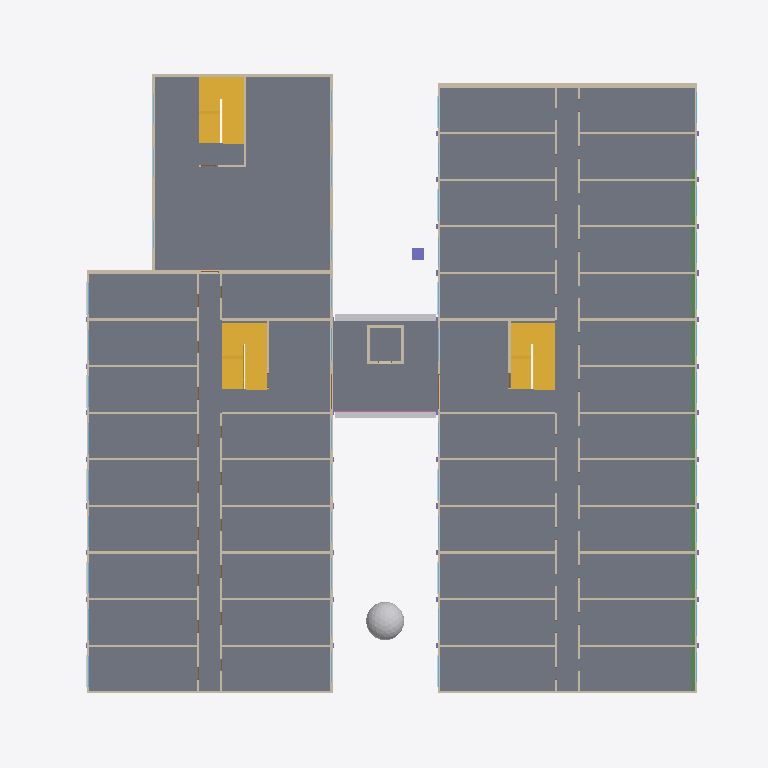
Plan cut of the same IFC building model at storey 'Piso 2' (level 4.50 m, cut at 5.90 m), seen from above with north up, elements coloured by IFC class (only those large enough to see are counted): 101 walls (beige), 46 windows (light blue), 6 stairs (yellow), 5 columns (violet), 4 slabs (grey), 2 other elements (light grey), 2 plates (pale blue), 2 doors (brown), 1 beam (green), 1 railing (pink). Cut surfaces are drawn darker.
Extent 48.1 m × 42.1 m × 21.4 m (x, y, z). Storeys (5): Piso 1 at 0.00 m; Piso 2 at 4.50 m; Piso 3 at 9.00 m; Piso 4 at 13.50 m; Cubierta at 18.00 m. Elements (1061): 400 IfcWall, 193 IfcDoor, 166 IfcWindow, 102 IfcFurniture, 36 IfcLightFixture, 31 IfcCovering, 25 IfcSlab, 18 IfcColumn, 13 IfcElectricAppliance, 12 IfcPlate, 11 IfcBuildingElementProxy, 11 IfcStair.

HEADER;
FILE_DESCRIPTION(('ViewDefinition [CoordinationView]'),'2;1');
FILE_NAME('','2026-11-25T13:50:39',(''),(''),'IfcOpenShell 0.9.0post1+b5e509b','IfcOpenShell 0.9.0post1+b5e509b','');
FILE_SCHEMA(('IFC4'));
ENDSEC;
DATA;
#14=IFCPROJECT('3Zofs5eKfEGACNfLMc2TK7',$,'UNO62 Apartaestudios',$,$,'Conjunto UNO62 (KR 55C # 162-61, Bogotá) y apto 317 con el diseño D','Diseño (modelo de referencia, no es plano de obra)',(#12),#8);
#21=IFCSITE('3zZdzk6e96VgutwgDVBNmu',$,'Lote UNO62',$,$,#20,$,'KR 55C # 162-61, Bogotá D.C.',.ELEMENT.,(4,44,43,813320),(-74,-3,-28,-151280),2556.6,$,$);
#26=IFCBUILDING('1LwjLPKHL8_fOwg106ygax',$,'UNO62 Apartaestudios',$,$,#24,$,'Torres A y B, zonas comunes y parqueaderos',.ELEMENT.,$,$,#25);
#30=IFCBUILDINGSTOREY('2TekoGcObCcOob6$$wfBQq',$,'Piso 1',$,$,#29,$,$,.ELEMENT.,0.0);
#34=IFCBUILDINGSTOREY('1gUfyBGX54_ALB2A5esdGu',$,'Piso 2',$,$,#33,$,$,.ELEMENT.,4.5);
#38=IFCBUILDINGSTOREY('3NtVGTay1Dm8mxDuaL_gE9',$,'Piso 3',$,$,#37,$,$,.ELEMENT.,9.0);
#42=IFCBUILDINGSTOREY('0vkMTXVA57$gPRf_q3sV$i',$,'Piso 4',$,$,#41,$,$,.ELEMENT.,13.5);
#46=IFCBUILDINGSTOREY('23tqysFbn0qxjgJAvAp7hx',$,'Cubierta',$,$,#45,$,$,.ELEMENT.,18.0);
#2207=IFCSLAB('3qMuovlRP5TgmV9hRd7fQr',$,'Placa de entrepiso Torre A',$,$,#2210,#2212,$,.FLOOR.);
#12896=IFCSLAB('0z6xyNW0jCCxmkWrGRL5In',$,'Placa de entrepiso Torre B',$,$,#12899,#12901,$,.FLOOR.);
#26564=IFCSLAB('2AUwFhkNLEVQYRnOnrbxhQ',$,'Placa de piso del bloque de amenidades',$,$,#26567,#26569,$,.FLOOR.);
#20751=IFCSLAB('3XR6zdrxrCs835wiyJBC9E',$,'Puente entre torres piso 2',$,$,#20754,#20756,$,.FLOOR.);
#12486=IFCSTAIR('3e15me7gPD38DAblLm_02K',$,'Escalera Torre B piso 1',$,$,#12489,$,$,.HALF_TURN_STAIR.);
#23830=IFCSTAIR('1jN2VNsdb6U9l8A_0inobR',$,'Escalera de las amenidades piso 1',$,$,#23833,$,$,.HALF_TURN_STAIR.);
#1625=IFCSTAIR('16761NvP1DhgScw37MJDj5',$,'Escalera Torre A piso 1',$,$,#1628,$,$,.HALF_TURN_STAIR.);
#19275=IFCBEAM('3afLKancDDjAsY20WhGAIX',$,'Viga de borde de la arcada (franja negra)',$,$,#19278,#19280,$,.BEAM.);
#21492=IFCBUILDINGELEMENTPROXY('14PuiAeJn0Qu6_LN7XZel3',$,'Jardineras colgantes del puente',$,'Jardinera',#21495,#21497,$,.USERDEFINED.);
#4484=IFCWALL('2K1RcTON9FIQXV_yCyG6km',$,'Culata norte Torre A',$,$,#4487,#4489,$,.STANDARD.);
#29619=IFCGEOGRAPHICELEMENT('30Fc8mUZD79ezQGBgDkbKe',$,'Árbol del círculo central',$,'Árbol (supuesto)',#29622,#29624,$,.USERDEFINED.);
#12922=IFCWALL('2dvZUqQA1DNQ0yjGkg0WrB',$,'Fachada oriente Torre B',$,$,#12925,#12927,$,.STANDARD.);
#14448=IFCWALL('0AoVTizfr64wO$HsnItToo',$,'Culata norte Torre B',$,$,#14451,#14453,$,.STANDARD.);
#2233=IFCWALL('3P_YWySqDAShgonSyilgbx',$,'Fachada oriente Torre A',$,$,#2236,#2238,$,.STANDARD.);
#3404=IFCWALL('0qLjU4YO58zBd52nzssOTa',$,'Fachada occidente Torre A',$,$,#3407,#3409,$,.STANDARD.);
#14497=IFCSTAIR('2pjo6Flhf8sxCBrq79mudb',$,'Escalera Torre B piso 2',$,$,#14500,$,$,.HALF_TURN_STAIR.);
#26766=IFCSTAIR('1brM7fPcbCp88c00UWhAAM',$,'Escalera de las amenidades piso 2',$,$,#26769,$,$,.HALF_TURN_STAIR.);
#4509=IFCSTAIR('0Uo85ONq5FixMiqF_57I18',$,'Escalera Torre A piso 2',$,$,#4512,$,$,.HALF_TURN_STAIR.);
#13611=IFCWALL('1gFc$H63v3bQdWNtrgE8DX',$,'Fachada occidente Torre B',$,$,#13614,#13616,$,.STANDARD.);
#26603=IFCWALL('3VzplJktbD1v5PirzhuOE5',$,'Fachada norte amenidades',$,$,#26606,#26608,$,.STANDARD.);
#4471=IFCWALL('3acU3dWmn8cBEg$R2oZBKg',$,'Culata sur Torre A',$,$,#4474,#4476,$,.STANDARD.);
#26590=IFCWALL('1HiO6H6wH1nwGCg6L4uh_N',$,'Fachada occidente amenidades',$,$,#26593,#26595,$,.STANDARD.);
#26616=IFCWALL('1ONFpPtFnEWBCNytuMUMZx',$,'Fachada oriente amenidades',$,$,#26619,#26621,$,.STANDARD.);
#14435=IFCWALL('269wYz3zH32xiyaJc75ldm',$,'Culata sur Torre B',$,$,#14438,#14440,$,.STANDARD.);
#3274=IFCWALL('2HGaEQzOjCfQNCGX_IAPWJ',$,'Muro medianero Torre A',$,$,#3277,#3279,$,.STANDARD.);
#3339=IFCWALL('14N4Al8yP8j8XAwfLnGZX5',$,'Muro medianero Torre A',$,$,#3342,#3344,$,.STANDARD.);
#4354=IFCWALL('1PGAY9jnPAmP5K2X57TOwB',$,'Muro medianero Torre A',$,$,#4357,#4359,$,.STANDARD.);
#4406=IFCWALL('3j82jVZWD82Bxnq5JPT9k2',$,'Muro medianero Torre A',$,$,#4409,#4411,$,.STANDARD.);
#13546=IFCWALL('3JKPgF0yfEHx_QqdNydklH',$,'Muro medianero Torre B',$,$,#13549,#13551,$,.STANDARD.);
#13598=IFCWALL('0$onfskhv3Swtcxy_a_8pS',$,'Muro medianero Torre B',$,$,#13601,#13603,$,.STANDARD.);
#14357=IFCWALL('0Fnto$Bor2pxQI_b3TFbZr',$,'Muro medianero Torre B',$,$,#14360,#14362,$,.STANDARD.);
#14422=IFCWALL('3QzDa$k$16xO5CeQ5ZBrSM',$,'Muro medianero Torre B',$,$,#14425,#14427,$,.STANDARD.);
#3248=IFCWALL('0hAcnvyW99DBJZ3EVqD8Cq',$,'Muro medianero Torre A',$,$,#3251,#3253,$,.STANDARD.);
#3261=IFCWALL('2AzOuiU_bFBezDv16VFhax',$,'Muro medianero Torre A',$,$,#3264,#3266,$,.STANDARD.);
#3287=IFCWALL('2wTgrY3b9FRvvc5gK34DLp',$,'Muro medianero Torre A',$,$,#3290,#3292,$,.STANDARD.);
#3300=IFCWALL('0CD$1eWdvDFhSIw8aFf$G5',$,'Muro medianero Torre A',$,$,#3303,#3305,$,.STANDARD.);
#3313=IFCWALL('1WOYjXXof0iAZCYbO5JRRr',$,'Muro medianero Torre A',$,$,#3316,#3318,$,.STANDARD.);
#3326=IFCWALL('1ZguiJRM1ArArkcpvd$eFs',$,'Muro medianero Torre A',$,$,#3329,#3331,$,.STANDARD.);
#3352=IFCWALL('0mqvDntE5BGQz4oC$qh4il',$,'Muro medianero Torre A',$,$,#3355,#3357,$,.STANDARD.);
#3365=IFCWALL('3zH1eUf5j97B$f63p2QgNj',$,'Muro medianero Torre A',$,$,#3368,#3370,$,.STANDARD.);
#3378=IFCWALL('2NcvztXvj0JRr$tJ5OBfXL',$,'Muro medianero Torre A',$,$,#3381,#3383,$,.STANDARD.);
#3391=IFCWALL('2f_zxtN_f7Y9pfU33psd1d',$,'Muro medianero Torre A',$,$,#3394,#3396,$,.STANDARD.);
#4328=IFCWALL('2jNF1yZVf05eQ4AcUswKf3',$,'Muro medianero Torre A',$,$,#4331,#4333,$,.STANDARD.);
#4341=IFCWALL('0vgSrEKAr1FOUPH2tl4JOC',$,'Muro medianero Torre A',$,$,#4344,#4346,$,.STANDARD.);
#4367=IFCWALL('0RViuC5ofF5eI_T6QvLkvs',$,'Muro medianero Torre A',$,$,#4370,#4372,$,.STANDARD.);
#4393=IFCWALL('2OBkyQv5r5dwn55DeesZZE',$,'Muro medianero Torre A',$,$,#4396,#4398,$,.STANDARD.);
#4380=IFCWALL('01p1Wr63X1TwWh_DOrJmuZ',$,'Muro medianero Torre A',$,$,#4383,#4385,$,.STANDARD.);
#4432=IFCWALL('04GV9HpOr4he0oJEZ$1x4I',$,'Muro medianero Torre A',$,$,#4435,#4437,$,.STANDARD.);
#4419=IFCWALL('3qfXdO0ab5W9SG2gS62r_n',$,'Muro medianero Torre A',$,$,#4422,#4424,$,.STANDARD.);
#4445=IFCWALL('2f4VIOcknCk9mSy2Tdg_S1',$,'Muro medianero Torre A',$,$,#4448,#4450,$,.STANDARD.);
#4458=IFCWALL('2ExdtYHdf3eAe_wYXbZRbq',$,'Muro medianero Torre A',$,$,#4461,#4463,$,.STANDARD.);
#13520=IFCWALL('1chSI8fm9CgBS5kXNrIdgo',$,'Muro medianero Torre B',$,$,#13523,#13525,$,.STANDARD.);
#13533=IFCWALL('20YwpRZcb4_QhVRoI_Ps7t',$,'Muro medianero Torre B',$,$,#13536,#13538,$,.STANDARD.);
#13559=IFCWALL('3EuYV2D$DAOxeb0aTaC6hp',$,'Muro medianero Torre B',$,$,#13562,#13564,$,.STANDARD.);
#13572=IFCWALL('3aiLe5Z7T1hRn7sOwoWZw1',$,'Muro medianero Torre B',$,$,#13575,#13577,$,.STANDARD.);
#13585=IFCWALL('15eeIVRlD99QyLdIGcCIcm',$,'Muro medianero Torre B',$,$,#13588,#13590,$,.STANDARD.);
#14331=IFCWALL('0VK$mntln35hhB0kxezHZx',$,'Muro medianero Torre B',$,$,#14334,#14336,$,.STANDARD.);
#14344=IFCWALL('3G1f3wLIj8dBPXqS8IjDLi',$,'Muro medianero Torre B',$,$,#14347,#14349,$,.STANDARD.);
#14383=IFCWALL('18rAQlP5LD8QuJjdenfTwi',$,'Muro medianero Torre B',$,$,#14386,#14388,$,.STANDARD.);
#14370=IFCWALL('0zVL2MYvbBBAe3Mdcw7n9h',$,'Muro medianero Torre B',$,$,#14373,#14375,$,.STANDARD.);
#14409=IFCWALL('3l$KIOSln1uw_zk7nDaqOD',$,'Muro medianero Torre B',$,$,#14412,#14414,$,.STANDARD.);
#14396=IFCWALL('3Qe8FYFRT4mOmmujuwOZTP',$,'Muro medianero Torre B',$,$,#14399,#14401,$,.STANDARD.);
#10768=IFCPLATE('3RRfACR6nAahgD7F11ZwdM',$,'Antepechos negros fachada occidente Torre A piso 1',$,'Antepecho negro',#10771,#10773,$,.USERDEFINED.);
#26913=IFCWALL('0PDtGxhuD3qOlS1gUIMALK',$,'Muro de la escalera de amenidades',$,$,#26916,#26918,$,.STANDARD.);
#19105=IFCPLATE('1Y0$k8pPT2bxD5ErgbGtZb',$,'Antepechos negros fachada occidente Torre B piso 1',$,'Antepecho negro',#19108,#19110,$,.USERDEFINED.);
#4643=IFCWALL('3$sZQL_cr0pRTDUmCfoHeA',$,'Muro de la escalera Torre A',$,$,#4646,#4648,$,.STANDARD.);
#29760=IFCCOLUMN('1kwm0eN39BK9T7yPG9ygJm',$,'Columna enchapada en travertino',$,$,#29763,#29765,$,.COLUMN.);
#10554=IFCCOLUMN('1Gw2Gijcj1M8bYoFkibPoA',$,'Pilastras de ladrillo fachada occidente Torre A piso 2',$,$,#10557,#10559,$,.PILASTER.);
#10896=IFCWALL('3YBo$3$Sn4fh4KSALtANae',$,'Fachada oriente Torre B',$,$,#10899,#10901,$,.STANDARD.);
#12363=IFCWALL('3kdVmQ4WbF6fOEhUBGLsY$',$,'Culata norte Torre B',$,$,#12366,#12368,$,.STANDARD.);
#18940=IFCCOLUMN('10BQVXHo1DS9T0R5J4a9sj',$,'Pilastras de ladrillo fachada occidente Torre B piso 2',$,$,#18943,#18945,$,.PILASTER.);
#509=IFCWALL('3bYEJU56X6CgSOHJo2sKaF',$,'Fachada occidente Torre A',$,$,#512,#514,$,.STANDARD.);
#3491=IFCWINDOW('3dK4Jo_F9DYAzQNOApaPXC',$,'Ventana TA-P2-O01',$,$,#3486,#3490,$,3.3,2.07,$,$,$);
#3569=IFCWINDOW('0sXPlsXID3OwpoVEEFum15',$,'Ventana TA-P2-O02',$,$,#3564,#3568,$,3.3,2.07,$,$,$);
#13650=IFCWINDOW('0c3hxPwDPCM8TubMyzG6FD',$,'Ventana TB-P2-O01',$,$,#13645,#13649,$,3.3,2.07,$,$,$);
#13728=IFCWINDOW('1oa_SwP1v4NBT4eW44EDZ5',$,'Ventana TB-P2-O02',$,$,#13723,#13727,$,3.3,2.07,$,$,$);
#13884=IFCWINDOW('0cZKGMc6zESwBhQcTL$IsM',$,'Ventana TB-P2-O04',$,$,#13879,#13883,$,3.3,2.07,$,$,$);
#14040=IFCWINDOW('2gWFuqcZ97rwiTeZJ4PND6',$,'Ventana TB-P2-O06',$,$,#14035,#14039,$,3.3,2.07,$,$,$);
#14118=IFCWINDOW('00kRO12Nr8BBEJ2$o_0nKE',$,'Ventana TB-P2-O07',$,$,#14113,#14117,$,3.3,2.07,$,$,$);
#14274=IFCWINDOW('0eZfPbelT0_BBUn_PbmYRV',$,'Ventana TB-P2-O09',$,$,#14269,#14273,$,3.3,2.07,$,$,$);
#3647=IFCWINDOW('1xTqA2e0v5keA4VVTde6Ti',$,'Ventana TA-P2-O03',$,$,#3642,#3646,$,3.3,2.07,$,$,$);
#13806=IFCWINDOW('1$IZJeCjr9VPmLOKS4JRmm',$,'Ventana TB-P2-O03',$,$,#13801,#13805,$,3.3,2.07,$,$,$);
#13962=IFCWINDOW('3r0_zvXz934AhUhweIBwma',$,'Ventana TB-P2-O05',$,$,#13957,#13961,$,3.3,2.07,$,$,$);
#14196=IFCWINDOW('1L36XMeIH9SRPm80xRGwQ_',$,'Ventana TB-P2-O08',$,$,#14191,#14195,$,3.3,2.07,$,$,$);
#26655=IFCWINDOW('2iZUi$o4X4CAkj$9WxPvEJ',$,'Ventana amenidades piso 2',$,$,#26650,#26654,$,2.4,2.0,$,$,$);
ENDSEC;
